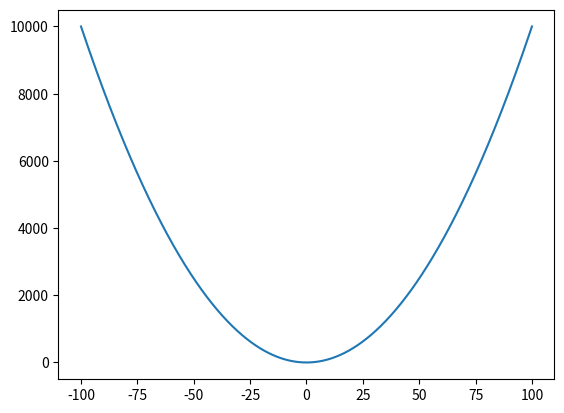

This figure's Python source:
import matplotlib.pyplot as plt
import numpy as np

fig, ax = plt.subplots()

x = np.linspace(-100, 100, 10000)
y = x**2

ax.plot(x, y)

plt.show()